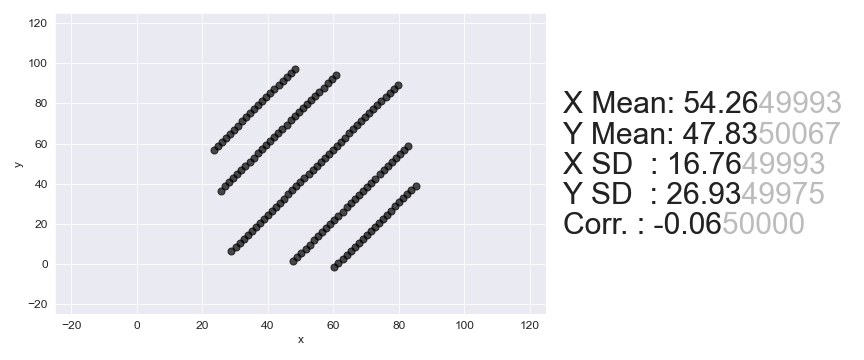

Source data for this figure (header and first rows):
, x, y
0, 28.88, 6.385
1, 30.12, 8.407
2, 31.36, 10.43
3, 32.59, 12.45
4, 33.83, 14.47
5, 35.07, 16.5
6, 36.31, 18.52
7, 37.55, 20.54
8, 38.79, 22.56
9, 40.03, 24.58
10, 41.26, 26.61
11, 42.5, 28.63
12, 43.74, 30.65
13, 44.98, 32.67
14, 46.22, 34.7
15, 47.46, 36.72
16, 48.7, 38.74
17, 49.93, 40.76
18, 51.17, 42.79
19, 52.41, 44.81
20, 53.65, 46.83
21, 54.89, 48.85
22, 56.13, 50.87
23, 57.36, 52.9
24, 58.6, 54.92
25, 59.84, 56.94
26, 61.08, 58.96
27, 62.32, 60.99
28, 63.56, 63.01
29, 64.8, 65.03
30, 66.03, 67.05
31, 67.27, 69.07
32, 68.51, 71.1
33, 69.75, 73.12
34, 70.99, 75.14
35, 72.23, 77.16
36, 73.47, 79.19
37, 74.7, 81.21
38, 75.94, 83.23
39, 77.18, 85.25
40, 78.42, 87.27
41, 79.66, 89.3
42, 25.61, 36.66
43, 26.87, 38.71
44, 28.12, 40.76
45, 29.38, 42.81
46, 30.63, 44.86
47, 31.89, 46.91
48, 33.15, 48.96
49, 34.4, 51.01
50, 35.66, 53.06
51, 36.91, 55.11
52, 38.17, 57.16
53, 39.42, 59.21
54, 40.68, 61.26
55, 41.93, 63.31
56, 43.19, 65.36
57, 44.45, 67.41
58, 45.7, 69.46
59, 46.96, 71.51
... 82 more rows
